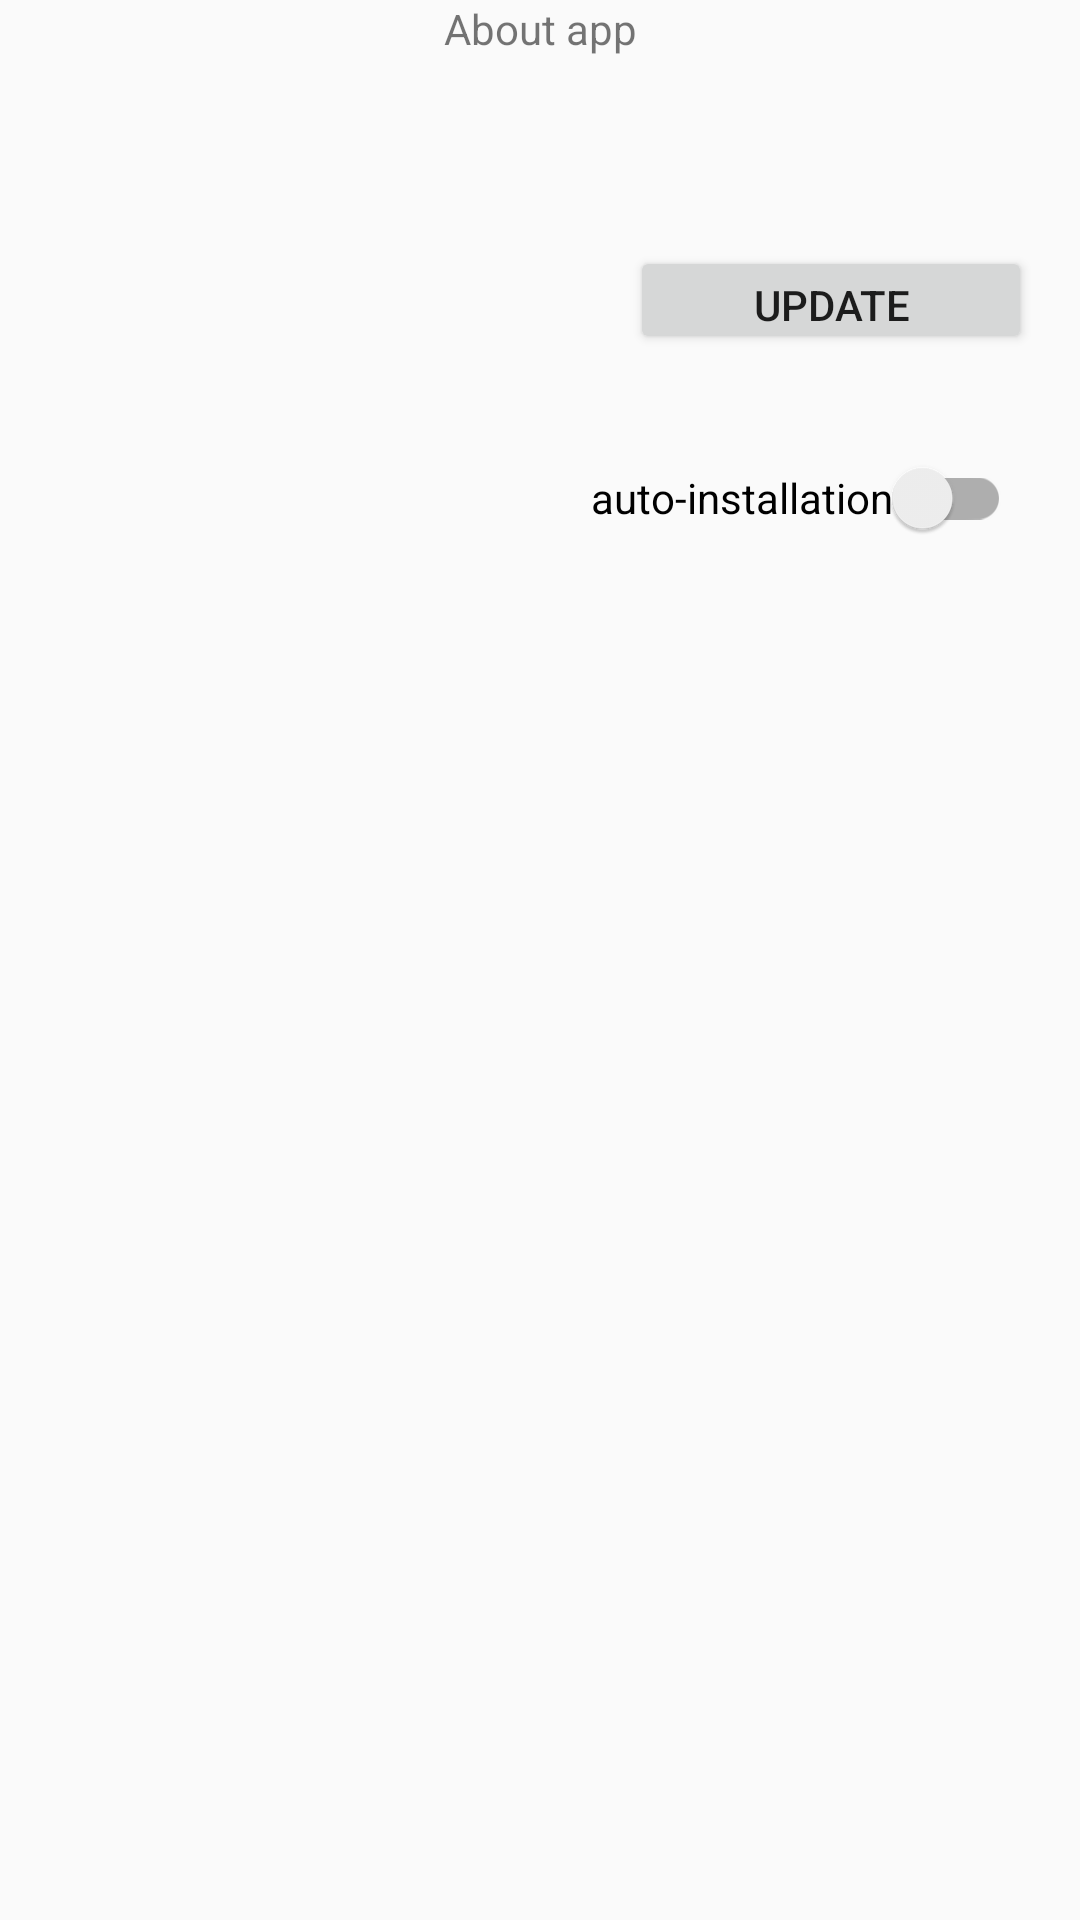

Produce the Android XML layout that renders to this screen, including the resource entries it uses.
<!-- AndroidManifest.xml: application theme Theme.ControllerForTelegramBot -->
<!-- res/layout/fragment_about_program.xml -->
<?xml version="1.0" encoding="utf-8"?>
<androidx.constraintlayout.widget.ConstraintLayout xmlns:android="http://schemas.android.com/apk/res/android"
    xmlns:app="http://schemas.android.com/apk/res-auto"
    xmlns:tools="http://schemas.android.com/tools"
    android:id="@+id/frameLayout"
    android:layout_width="match_parent"
    android:layout_height="match_parent"
    tools:context=".ui.fragments.AboutProgramFragment">

    <TextView
        android:id="@+id/about_program_title"
        android:layout_width="wrap_content"
        android:layout_height="wrap_content"
        android:text="@string/about_fragment_title"
        app:layout_constraintEnd_toEndOf="parent"
        app:layout_constraintStart_toStartOf="parent"
        app:layout_constraintTop_toTopOf="parent" />

    <TextView
        android:id="@+id/about_fragment_version_title"
        android:layout_width="wrap_content"
        android:layout_height="wrap_content"
        android:layout_marginStart="32dp"
        android:layout_marginTop="24dp"
        app:layout_constraintStart_toStartOf="parent"
        app:layout_constraintTop_toBottomOf="@+id/about_program_title" />

    <TextView
        android:id="@+id/about_fragment_update_textView"
        android:layout_width="194dp"
        android:layout_height="wrap_content"
        android:layout_marginStart="32dp"
        android:layout_marginTop="20dp"
        app:layout_constraintStart_toStartOf="parent"
        app:layout_constraintTop_toBottomOf="@+id/about_fragment_version_title" />

    <Button
        android:id="@+id/about_fragment_button"
        android:layout_width="134dp"
        android:layout_height="36dp"
        android:layout_marginTop="20dp"
        android:layout_marginEnd="16dp"
        android:text="update"
        app:layout_constraintEnd_toEndOf="parent"
        app:layout_constraintHorizontal_bias="1.0"
        app:layout_constraintStart_toEndOf="@+id/about_fragment_update_textView"
        app:layout_constraintTop_toBottomOf="@+id/about_fragment_version_title"
        tools:ignore="TouchTargetSizeCheck" />

    <androidx.appcompat.widget.SwitchCompat
        android:id="@+id/about_fragment_switch"
        android:layout_width="wrap_content"
        android:layout_height="wrap_content"
        android:layout_marginTop="24dp"
        android:minHeight="48dp"
        android:text="@string/about_fragment_switch_auto_install"
        app:layout_constraintEnd_toEndOf="parent"
        app:layout_constraintHorizontal_bias="0.895"
        app:layout_constraintStart_toStartOf="parent"
        app:layout_constraintTop_toBottomOf="@+id/about_fragment_button"
         />

</androidx.constraintlayout.widget.ConstraintLayout>
<!-- resources referenced by this layout -->
<resources>
  <string name="about_fragment_switch_auto_install">auto-installation</string>
  <string name="about_fragment_title">About app</string>
  <style name="Theme.ControllerForTelegramBot" parent="Theme.AppCompat.Light.NoActionBar">
          
          <item name="colorPrimary">@color/purple_500</item>
          <item name="colorPrimaryVariant">@color/purple_700</item>
          <item name="colorOnPrimary">@color/white</item>
          
          <item name="colorSecondary">@color/teal_200</item>
          <item name="colorSecondaryVariant">@color/teal_700</item>
          <item name="colorOnSecondary">@color/black</item>
          
          <item name="android:statusBarColor" tools:targetApi="l">?attr/colorPrimaryVariant</item>
          
      </style>
  <color name="purple_500">#FF6200EE</color>
  <color name="purple_700">#FF3700B3</color>
  <color name="white">#FFFFFFFF</color>
  <color name="teal_200">#FF03DAC5</color>
  <color name="teal_700">#FF018786</color>
  <color name="black">#FF000000</color>
</resources>
